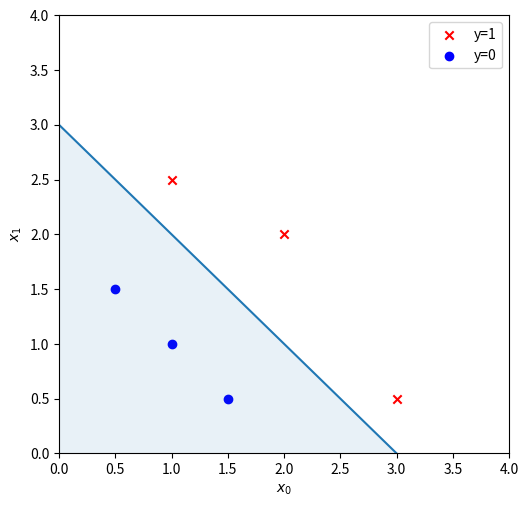

Generate this figure with matplotlib:
import numpy as np
import matplotlib.pyplot as plt

# Inputs: Training Examples with 2 features
X = np.array([[0.5, 1.5], [1, 1], [1.5, 0.5], [3, 0.5], [2, 2], [1, 2.5]])

# Corresponding labels for classification
y = np.array([0, 0, 0, 1, 1, 1]).reshape(-1, 1)
# ...reshape(-1, 1) -> [[0],[0],[0],[1],[1],[1] ]

# I just love list comprehensions.. Shoutout to Haskell!
ones = [X[i] for i in range(len(X)) if y[i] == 1]
zeros = [X[i] for i in range(len(X)) if y[i] == 0]

fig, ax = plt.subplots(1, 1, figsize=(6, 6))

"""
Decision Boundary

z = w_0 * x_0 + w_1 * x_1 + b

We trained the model and got these values: w_0 = 1, w_0 = 1, b = -3

z = x_0 + x_1 - 3
x_0 + x_1 = 3
x_0 = 3 - x_1

"""
x_1 = np.arange(10)
x_0 = -x_1 + 3

# This *-moves are f-ing elegant 😳 i don't get it yet...
"""
*ones                   -> unpacks *ones, so [3, 0.5], [2, 2], [1, 2.5]
zip(*ones)              -> zip([3, 0.5], [2, 2], [1, 2.5]) => [3, 2, 1], [0.5, 2, 2.5]
(*zip(*ones))           -> *zip.. unpacks the two iters that zip(*ones) returns
"""

# Plotting the training examples with label y=1
ax.scatter(*zip(*ones), marker="x", c="r", label="y=1")
# Plotting the training examples with label y=1
ax.scatter(*zip(*zeros), marker="o", c="b", label="y=0")
# Plotting the decision boundary
ax.plot(x_0, x_1)
# Configuring the figure
ax.fill_between(x_0, x_1, alpha=0.1)
ax.axis([0.0, 4.0, 0.0, 4.0])
ax.set_xlabel("$x_0$")
ax.set_ylabel("$x_1$")
plt.subplots_adjust(left=0.15, bottom=0.15)
plt.legend()

# Show plot
plt.show()
